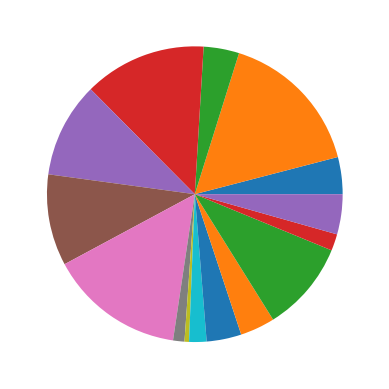

Here is the Python script that generated this plot:
import math
#from os import CLD_STOPPED
import numpy as np
import pandas as pd
import matplotlib.pyplot as plt
from random import randint
from statistics import mode

def graph(x, y ):
    plt.scatter(x, y)
    plt.plot(x, y)
    plt.show()


def pygraph(x):
    plt.pie(x)
    plt.show()

#Generate a dummy data
q = randint(10, 20)

ClasLen = q
Example = np.empty(q)
y = np.empty(q)



for p in range(len(Example)):
    Example[p] = randint(3, 10000)
    y[p] = randint(1, 200)


class Data:
    #@staticmethod
    def DataSplitLower(self, Data, Classes):
        LD = np.empty(Classes)
        HD = np.empty(Classes)
        Range = Data.max() - Data.min()
        CW = math.ceil(Range/Classes)
        HDL = Example.min()

        for i in range(Classes):
            LD[i] = HDL
            HD[i] = HDL + CW - 1
            HDL = HD[i] + 1


        return LD

    def GetClass(self, Data, Classes):
        LD = np.empty(Classes)
        HD = np.empty(Classes)
        Range = Data.max() - Data.min()
        CW = math.ceil(Range/Classes)
        HDL = Example.min()

        for i in range(Classes):
            LD[i] = HDL
            HD[i] = HDL + CW - 1
            HDL = HD[i] + 1


        return Classes





    def DataSplitHigher(self, Data, Classes):
        LD = np.empty(Classes)
        HD = np.empty(Classes)
        Range = Data.max() - Data.min()
        CW = math.ceil(Range/Classes)
        HDL = Example.min()

        for i in range(Classes):
            LD[i] = HDL
            HD[i] = HDL + CW - 1
            HDL = HD[i] + 1

        return HD



def UngroupData(LD, HD, y):
    LData = np.array(LD)
    HData = np.array(HD)
    Frequency = np.array(y)

    LClassBound = np.array(LData)
    HClassBound = np.array(HData)
    Midpoint = np.empty(LData.__len__())

    for ClassBound in range(len(LData)):
        LClassBound[ClassBound] -= 0.5
        HClassBound[ClassBound] += 0.5
        Midpoint[ClassBound] = (LData[ClassBound] + HData[ClassBound]) / 2

    RelativeFrequency = np.empty(len(LD))
    CumulativeFrequency = np.empty(len(HD))
    XminuxMeanX = np.empty(len(HD))
    XminuxMeanXpow2 = np.empty(len(HD))
    FtimesXminuxMeanXpow2 = np.empty(len(HD))

    Fx = np.empty(len(HD))

    XMean = Midpoint.sum() / len(HD)

    Frequencyp = Frequency.copy()

    Frequencyp.sort()

    FrequencyMax = Frequencyp[len(Frequencyp)-1]

    N = Frequency.sum()

    CellF = 0

    for i in range(len(LData)):
        if FrequencyMax == Frequency[i]:
            CellF = i

        XminuxMeanX[i] = Midpoint[i] - XMean

        XminuxMeanXpow2[i] =  math.pow(XminuxMeanX[i], 2)

        FtimesXminuxMeanXpow2[i] = Frequency[i] * XminuxMeanXpow2[i]

        Midpoint[i] = Midpoint[i]

        Fx[i] = Frequency[i] * Midpoint[i]

        RelativeFrequency[i] = Frequency[i]/N

        if i == 0:
            CumulativeFrequency[i] = Frequency[i]
        else:
            CumulativeFrequency[i] = CumulativeFrequency[i-1]+Frequency[i]

    if CellF == 0:
        Cfb = 0
        F1 = 0
        F2 = 0
    else:
        Cfb = CumulativeFrequency[CellF-1]
        F1 = Frequency[CellF-1]
        F2 = Frequency[CellF+1]

    Fmedian = Frequency[CellF]
#    LBmedian = Midpoint[CellF]


    print("cummulative freq: ", CumulativeFrequency)
    print(RelativeFrequency, "\n\n")


    FullData = [
        LData,
        HData,
        Frequency,
        HClassBound,
        LClassBound,
        CumulativeFrequency,
        RelativeFrequency,
        Midpoint,
        XminuxMeanX,
        XminuxMeanXpow2,
        Fx,
        FtimesXminuxMeanXpow2
    ]

    fd = pd.DataFrame(FullData)

    Tables = fd.transpose()
    Tables.columns = ["LData", "HData", "Frequency", "H", "L", "CF", "RF", "MidPoint", "(X-Xm)", "(X-Xm)2", "f(x)", "f(X-Xm2)"]
    print(Tables)
    pygraph(RelativeFrequency)
    Tables.to_csv("Mycsv.csv")
#    GraphOgive(Data, CumulativeFrequency)
#    GraphPolygram(Data, Frequency)

    graph(Midpoint, Frequency)
    graph(Midpoint, CumulativeFrequency)
    MeanT = Frequency.copy()

    Mean = MeanT.sum() / 2

    Nd2 = Frequency.sum() / 2
    print(Fmedian)
    print(F1)
    print(F2)

    Median = ((Nd2 - Cfb)/(Fmedian))*10+40.5
    Mode = (Fmedian - F1)/(2*Fmedian-F2-F1)*10+40.5

    print("Median: ", Median)
    print("Mode: ", Mode)

    print("The Mean is: ", Mean)
    return CumulativeFrequency


data = Data()

FreqLenght = data.GetClass(Example, ClasLen)

LD = data.DataSplitLower(Example, ClasLen)
HD = data.DataSplitHigher(Example, ClasLen)


UngroupData(LD, HD, y)

print(LD, HD)

